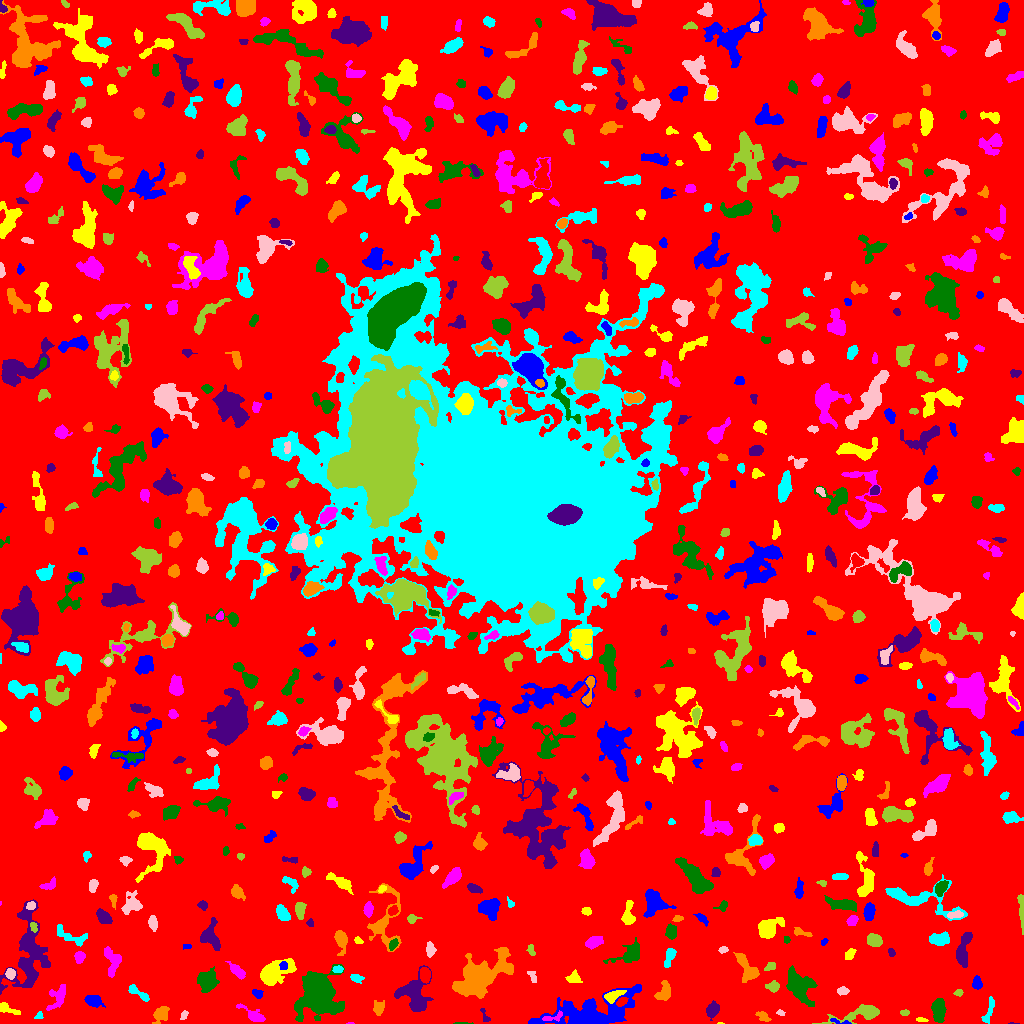

Data behind this chart, as committed beside it:
ID, X, Y, A, B, theta, total_flux, mu_max, mu_median, mu_mean, R_fwhm, R_e, R10, R90, x_start, x_end, y_start, y_end, area, greylevel
0, 511.7, 511.6, 302.2, 300.6, 1.167, 1318486, 14.0, 1.0, 1.689, 31.26, 226.8, 86.1, 371.9, 0, 1023, 0, 1023, 780630, 1.689
1, 591.7, 11.17, 24.85, 7.639, 0.2013, 8117, 17.0, 4.0, 4.811, 7.136, 12.55, 4.37, 20.32, 528, 641, 0, 39, 1687, 7.811
2, 720.1, 0.1562, 1.619, 0.3616, 0.02117, 32.0, 5.0, 2.0, 2.462, 1.262, 0.9772, 0.0, 1.493, 717, 724, 0, 1, 13, 7.462
3, 350.1, 0.1034, 1.907, 0.3008, 0.02515, 29.0, 5.0, 1.0, 1.933, 1.262, 0.9772, 0.0, 1.693, 346, 354, 0, 1, 15, 7.933
4, 459, 0.2436, 3.966, 0.4292, -0.002273, 78.0, 9.0, 1.0, 2.229, 1.262, 1.262, 0.0, 2.326, 453, 473, 0, 1, 35, 7.229
5, 1013, 0.0, 3.093, 0.0, 0.0, 30.0, 3.0, 2.5, 1.875, 1.784, 1.128, 0.0, 1.693, 1008, 1019, 0, 1, 16, 7.875
6, 160.2, 8.623, 4.793, 3.024, 0.9845, 621.0, 7.0, 3.0, 3.0, 4.886, 4.406, 1.693, 6.91, 152, 169, 0, 17, 207, 7.0
7, 988.3, 11.09, 7.684, 1.835, 1.249, 333.0, 6.0, 2.0, 2.068, 3.656, 3.656, 1.262, 6.18, 981, 994, 0, 27, 161, 6.068
8, 183.8, 8.062, 2.309, 1.22, 1.226, 48.0, 3.0, 1.0, 0.8, 1.871, 1.871, 0.5642, 3.141, 180, 188, 4, 13, 60, 6.8
9, 861.1, 10.19, 14.59, 3.291, 0.2348, 1076, 7.0, 2.0, 2.457, 6.18, 5.781, 2.257, 9.525, 812, 879, 0, 19, 438, 7.457
10, 691.7, 4.15, 2.027, 1.61, -0.1608, 127.0, 6.0, 2.0, 2.702, 2.459, 1.871, 0.7979, 3.192, 688, 696, 2, 7, 47, 6.702
11, 839.7, 1.885, 6.305, 0.991, -0.1716, 191.0, 7.0, 2.0, 2.809, 2.646, 2.459, 0.9772, 3.949, 830, 851, 0, 5, 68, 10.81
12, 921.5, 3.553, 3.19, 0.9811, -0.1176, 152.0, 6.0, 3.0, 3.04, 3.192, 2.257, 0.7979, 3.432, 916, 928, 2, 6, 50, 7.04
13, 553.3, 6.028, 6.1, 1.933, 0.2364, 321.0, 5.0, 3.0, 3.0, 4.754, 3.432, 1.382, 5.202, 542, 562, 2, 13, 107, 11.0
14, 938.6, 13.99, 5.416, 2.909, -1.525, 1292, 10.0, 4.0, 4.502, 6.18, 4.886, 1.954, 7.899, 931, 946, 1, 25, 287, 8.502
15, 485.1, 6.948, 4.622, 1.423, -1.167, 96.0, 4.0, 1.0, 1.315, 2.985, 2.326, 0.7979, 3.827, 480, 490, 2, 15, 73, 6.315
16, 763.3, 6.684, 3.556, 2.053, -0.5593, 301.0, 5.0, 3.0, 2.787, 4.26, 3.338, 1.382, 5.202, 755, 771, 2, 12, 108, 6.787
17, 38.98, 7.483, 1.671, 1.573, 1.197, 60.0, 4.0, 1.0, 1.132, 2.394, 1.954, 0.5642, 3.09, 34, 43, 5, 12, 53, 7.132
18, 780.5, 10.39, 2.018, 1.307, -0.2375, 130.0, 6.0, 3.0, 2.889, 2.821, 2.034, 0.7979, 3.141, 776, 785, 8, 14, 45, 6.889
19, 904.6, 10.27, 2.078, 1.412, 0.02799, 89.0, 4.0, 2.0, 1.648, 3.192, 2.257, 0.7979, 3.385, 900, 909, 8, 14, 54, 6.648
20, 84.93, 8.539, 2.684, 2.421, -0.9175, 256.0, 5.0, 2.0, 2.207, 3.656, 3.038, 1.262, 4.983, 80, 91, 2, 14, 116, 7.207
21, 93.3, 22.9, 3.742, 2.534, -0.3393, 705.0, 12.0, 3.0, 3.79, 3.785, 3.742, 1.382, 6.308, 84, 105, 16, 28, 186, 7.79
22, 6.974, 14.49, 5.992, 1.978, -0.3723, 392.0, 8.0, 2.0, 2.703, 3.523, 3.568, 1.262, 5.809, 0, 20, 9, 21, 145, 6.703
23, 254.4, 7.235, 7.101, 2.423, -0.5509, 669.0, 10.0, 2.0, 3.126, 4.068, 3.827, 1.493, 6.676, 236, 265, 2, 20, 214, 7.126
24, 319.1, 30.91, 10.6, 8.838, -1.542, 14078, 40.0, 6.0, 9.106, 7.858, 9.624, 3.478, 18.16, 294, 344, 2, 59, 1546, 12.11
25, 712.4, 13.49, 3.678, 2.691, 1.142, 673.0, 10.0, 4.0, 3.802, 4.406, 3.949, 1.493, 6.308, 706, 719, 3, 23, 177, 7.802
26, 378.4, 14.7, 3.419, 2.513, 1.395, 402.0, 7.0, 2.0, 2.851, 4.068, 3.523, 1.382, 5.585, 373, 384, 8, 23, 141, 6.851
27, 139, 29.92, 7.195, 1.896, -0.5868, 299.0, 5.0, 2.0, 1.881, 3.29, 3.949, 1.382, 6.257, 128, 149, 22, 39, 159, 5.881
28, 842.4, 32.61, 2.72, 2.116, 0.1171, 150.0, 3.0, 2.0, 1.705, 3.785, 2.932, 1.128, 4.687, 837, 849, 28, 37, 88, 5.705
29, 958.7, 31.1, 1.814, 1.357, -0.1024, 52.0, 3.0, 1.0, 0.9123, 2.111, 1.871, 0.5642, 3.09, 953, 963, 27, 34, 57, 5.912
30, 538, 27.54, 2.507, 2.075, -0.03619, 388.0, 8.0, 4.0, 4.042, 4.146, 2.932, 1.128, 4.514, 532, 543, 23, 32, 96, 8.042
31, 257.3, 29.73, 2.681, 1.9, -0.554, 150.0, 4.0, 2.0, 1.765, 3.989, 2.764, 0.9772, 4.334, 252, 263, 25, 34, 85, 6.765
32, 612.5, 27.38, 4.556, 2.231, 0.4008, 704.0, 9.0, 3.0, 4.117, 4.754, 3.785, 1.493, 6.155, 604, 626, 20, 33, 171, 12.12
33, 58.04, 26.48, 7.082, 3.759, 1.105, 390.0, 3.0, 1.0, 1.455, 5.997, 5.171, 1.954, 8.215, 46, 65, 13, 39, 268, 6.455
34, 206.4, 42.11, 4.978, 4.554, 1.568, 1447, 9.0, 4.0, 3.943, 6.482, 5.836, 2.326, 9.184, 197, 219, 31, 57, 367, 7.943
35, 414.7, 27.34, 9.659, 7.054, -1.402, 3234, 16.0, 4.0, 4.735, 5.499, 7.736, 2.706, 12.87, 394, 433, 12, 58, 683, 7.735
36, 664.1, 31.12, 4.962, 3.057, 1.211, 675.0, 7.0, 3.0, 3.14, 5.202, 4.549, 1.693, 7.092, 654, 670, 23, 43, 215, 7.14
37, 355.9, 45.29, 3.03, 1.687, -0.1754, 354.0, 9.0, 3.0, 3.649, 3.141, 2.706, 1.128, 4.549, 350, 364, 40, 49, 97, 7.649
38, 532.7, 47.0, 3.406, 1.648, -1.263, 69.0, 3.0, 1.0, 0.8519, 2.111, 2.459, 0.7979, 3.868, 527, 536, 41, 52, 81, 5.852
39, 772.7, 36.98, 3.106, 2.326, -0.01188, 364.0, 7.0, 2.0, 2.959, 3.385, 3.241, 1.262, 5.382, 765, 779, 31, 43, 123, 7.959
40, 182.6, 37.24, 2.116, 1.484, 1.525, 68.0, 3.0, 1.0, 0.8831, 2.394, 2.111, 0.7979, 3.478, 178, 186, 32, 44, 77, 5.883
41, 976.9, 40.56, 3.061, 2.202, -1.513, 396.0, 7.0, 3.0, 3.414, 4.107, 3.29, 1.262, 5.202, 972, 982, 34, 48, 116, 7.414
42, 573.4, 46.17, 3.401, 2.9, 0.1076, 271.0, 5.0, 2.0, 1.993, 3.7, 3.613, 1.382, 5.836, 565, 582, 41, 54, 136, 5.993
43, 237.2, 52.28, 4.687, 2.015, -0.751, 516.0, 7.0, 3.0, 3.053, 4.652, 3.827, 1.493, 6.077, 225, 245, 44, 62, 169, 7.053
44, 798.6, 38.76, 8.755, 5.776, -0.9165, 1996, 9.0, 3.0, 3.158, 6.358, 7.674, 2.764, 11.99, 786, 817, 17, 58, 632, 7.158
45, 28.41, 70.05, 22.82, 9.042, 1.487, 5080, 10.0, 3.0, 3.605, 10.78, 12.27, 4.618, 19.01, 0, 50, 29, 124, 1409, 6.605
46, 746.6, 55.71, 8.905, 3.503, -1.029, 878.0, 6.0, 2.0, 2.545, 7.247, 5.642, 2.257, 8.813, 733, 759, 41, 71, 345, 7.545
47, 337.8, 54.14, 2.545, 1.452, -0.003824, 149.0, 5.0, 2.0, 2.099, 2.877, 2.459, 0.7979, 3.827, 332, 343, 51, 58, 71, 9.099
48, 10.14, 49.86, 2.339, 2.057, -1.467, 237.0, 6.0, 2.0, 2.443, 3.7, 2.764, 0.9772, 4.406, 5, 15, 44, 55, 97, 9.443
49, 770.2, 57.36, 2.993, 1.911, 0.5907, 133.0, 3.0, 1.0, 1.602, 3.613, 2.932, 1.128, 4.583, 764, 775, 53, 61, 83, 7.602
50, 424.9, 48.65, 3.488, 2.323, -1.479, 786.0, 10.0, 5.0, 5.205, 5.109, 3.7, 1.493, 5.754, 420, 430, 40, 56, 151, 12.21
51, 283.4, 57.95, 2.116, 2.051, 0.7033, 205.0, 5.0, 3.0, 3.06, 3.568, 2.706, 1.128, 4.146, 279, 287, 54, 62, 67, 11.06
52, 273.6, 50.53, 9.169, 4.981, 0.5185, 2717, 13.0, 4.0, 4.725, 6.129, 7.069, 2.585, 11.85, 260, 296, 38, 65, 575, 7.725
53, 79.28, 66.53, 2.77, 2.274, 1.39, 391.0, 8.0, 3.0, 3.46, 4.029, 3.192, 1.128, 5.046, 74, 85, 60, 72, 113, 7.46
54, 631.2, 69.7, 7.23, 3.948, 0.4682, 1019, 8.0, 2.0, 2.895, 6.482, 5.323, 2.111, 8.74, 603, 639, 60, 86, 352, 6.895
55, 891.1, 70.78, 1.918, 1.326, -1.041, 55.0, 2.0, 1.0, 0.9821, 3.432, 2.034, 0.7979, 3.141, 888, 895, 67, 75, 56, 5.982
56, 340.7, 83.91, 5.126, 2.576, -1.37, 889.0, 11.0, 3.0, 3.951, 4.82, 4.222, 1.596, 6.84, 334, 347, 68, 93, 225, 7.951
57, 669.2, 66.6, 5.831, 2.137, 1.261, 310.0, 5.0, 2.0, 1.95, 3.568, 4.068, 1.493, 6.333, 664, 676, 56, 75, 159, 5.95
58, 723.2, 73.91, 2.215, 1.519, 0.2268, 101.0, 3.0, 2.0, 1.712, 3.241, 2.326, 0.9772, 3.613, 718, 728, 70, 77, 59, 8.712
59, 531.1, 73.33, 3.243, 1.696, -1.264, 124.0, 3.0, 2.0, 1.699, 3.827, 2.932, 1.128, 4.334, 526, 535, 68, 79, 73, 5.699
... 694 more rows
